Run: headless pygame with SDL's dummy video driver; simulated clock (each Clock.tick advances the game by its frame time, no real sleeping); random seed 0; keys injected as events and as key.get_pressed() state; no mouse input.
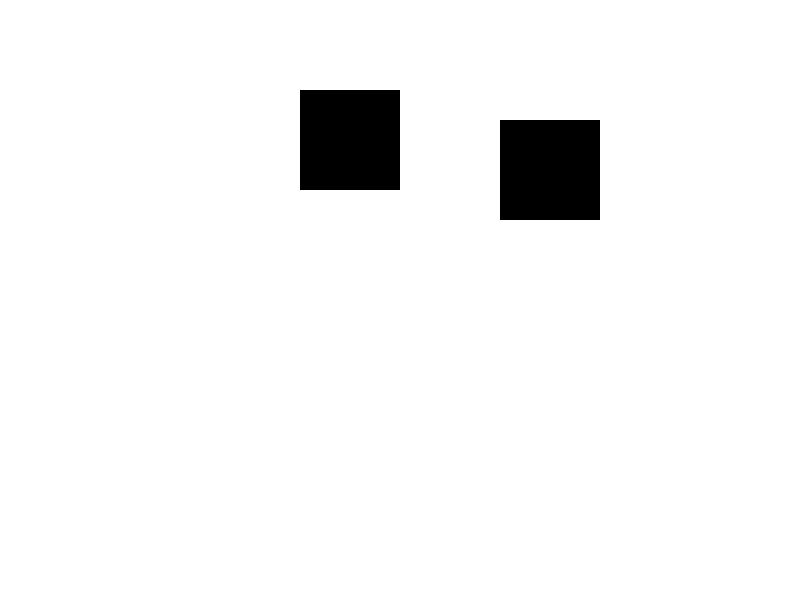
Frame 1 of 4 · flips 1–60 · no input
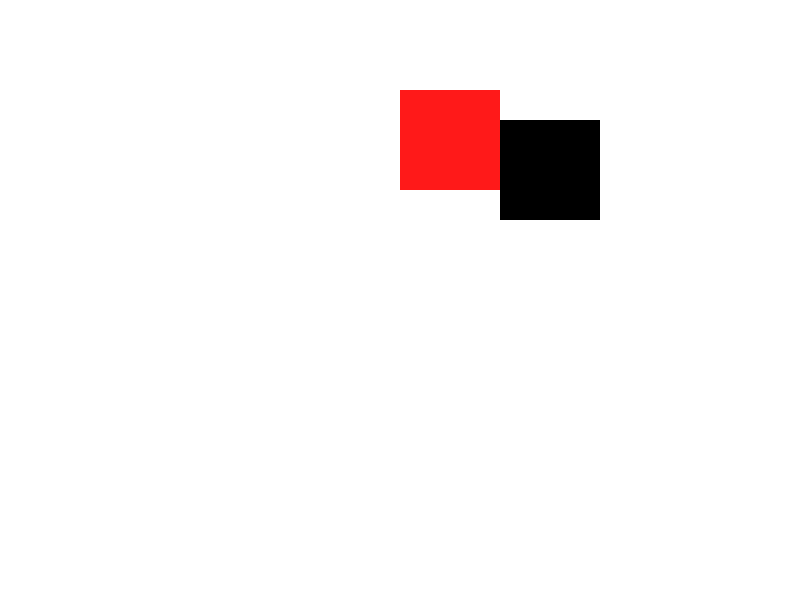
Frame 2 of 4 · flips 61–180 · tapped SPACE, RETURN · held RIGHT (→), D
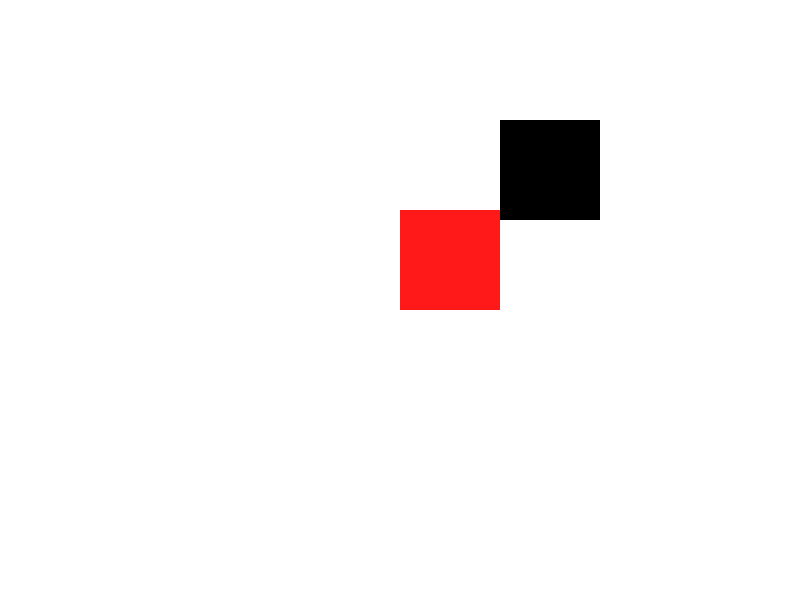
Frame 3 of 4 · flips 181–300 · held DOWN (↓), S
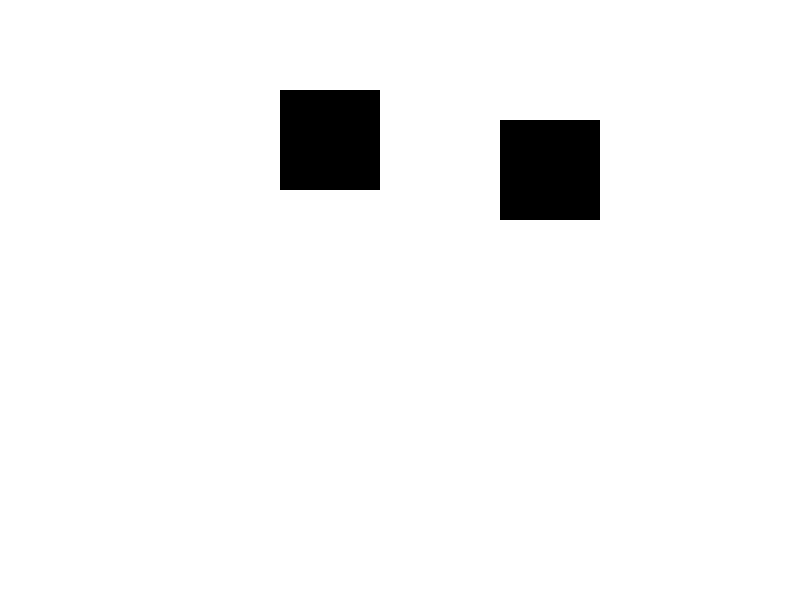
Frame 4 of 4 · flips 301–420 · held LEFT (←), A, UP (↑), W

The pygame program that drew these frames:

import pygame

pygame.init()

window = pygame.display.set_mode((800,600))

pygame.display.set_caption("Collision Detection")

black = (0,0,0)
white = (255,255,255)
red = (255,25,25)

clock = pygame.time.Clock()


def Stop_or_move(x1,y1,w1,h1,x2,y2,w2,h2):

    if ((x1+w1==x2+1 and y2-w1<y1<y2+w2) or (y1+h1==y2+1 and x2-w1<x1<x2+w2) or (x1==x2+w2-1 and y2-w1<y1<y2+w2) or (y1==y2+h2-1 and x2-w1<x1<x2+w2) ):

        return True
    else:

        return False

def detectCollisions(x1,y1,w1,h1,x2,y2,w2,h2):

    if (x2+w2>=x1>=x2 and y2+h2>=y1>=y2):

        return True

    elif (x2+w2>=x1+w1>=x2 and y2+h2>=y1>=y2):

        return True

    elif (x2+w2>=x1>=x2 and y2+h2>=y1+h1>=y2):

        return True

    elif (x2+w2>=x1+w1>=x2 and y2+h2>=y1+h1>=y2):

        return True

    else:

        return False

class Sprite:

    def __init__(self,x,y,width,height):

        self.x=x

        self.y=y

        self.width=width

        self.height=height

    def render(self,collision):

        if (collision==True):

            pygame.draw.rect(window,red,(self.x,self.y,self.width,self.height))

        else:

            pygame.draw.rect(window,black,(self.x,self.y,self.width,self.height))

Sprite1=Sprite(300,90,100,100)
Sprite2=Sprite(500,120,100,100)

moveX,moveY=0,0

gameLoop=True
while gameLoop:

    for event in pygame.event.get():

        if (event.type==pygame.QUIT):

            gameLoop=False

        if (event.type==pygame.KEYDOWN):

            if (event.key==pygame.K_LEFT):

                moveX = -1

            if (event.key==pygame.K_RIGHT):

                moveX = 1

            if (event.key==pygame.K_UP):

                moveY = -1

            if (event.key==pygame.K_DOWN):

                moveY = 1

        if (event.type==pygame.KEYUP):

            if (event.key==pygame.K_LEFT):

                moveX=0

            if (event.key==pygame.K_RIGHT):

                moveX=0

            if (event.key==pygame.K_UP):

                moveY=0

            if (event.key==pygame.K_DOWN):

                moveY=0

    window.fill(white)

    if(Stop_or_move(Sprite1.x+moveX,Sprite1.y+moveY,Sprite1.width,Sprite1.height,Sprite2.x,Sprite2.y,Sprite2.width,Sprite2.height)==True):

        Sprite1.x=Sprite1.x
        Sprite1.y=Sprite1.y

    else:
        Sprite1.x+=moveX
        Sprite1.y+=moveY


    collisions=detectCollisions(Sprite1.x,Sprite1.y,Sprite1.width,Sprite1.height,Sprite2.x,Sprite2.y,Sprite2.width,Sprite2.height)

    Sprite1.render(collisions)

    Sprite2.render(False)

    pygame.display.flip()

    clock.tick(50)

pygame.quit()
